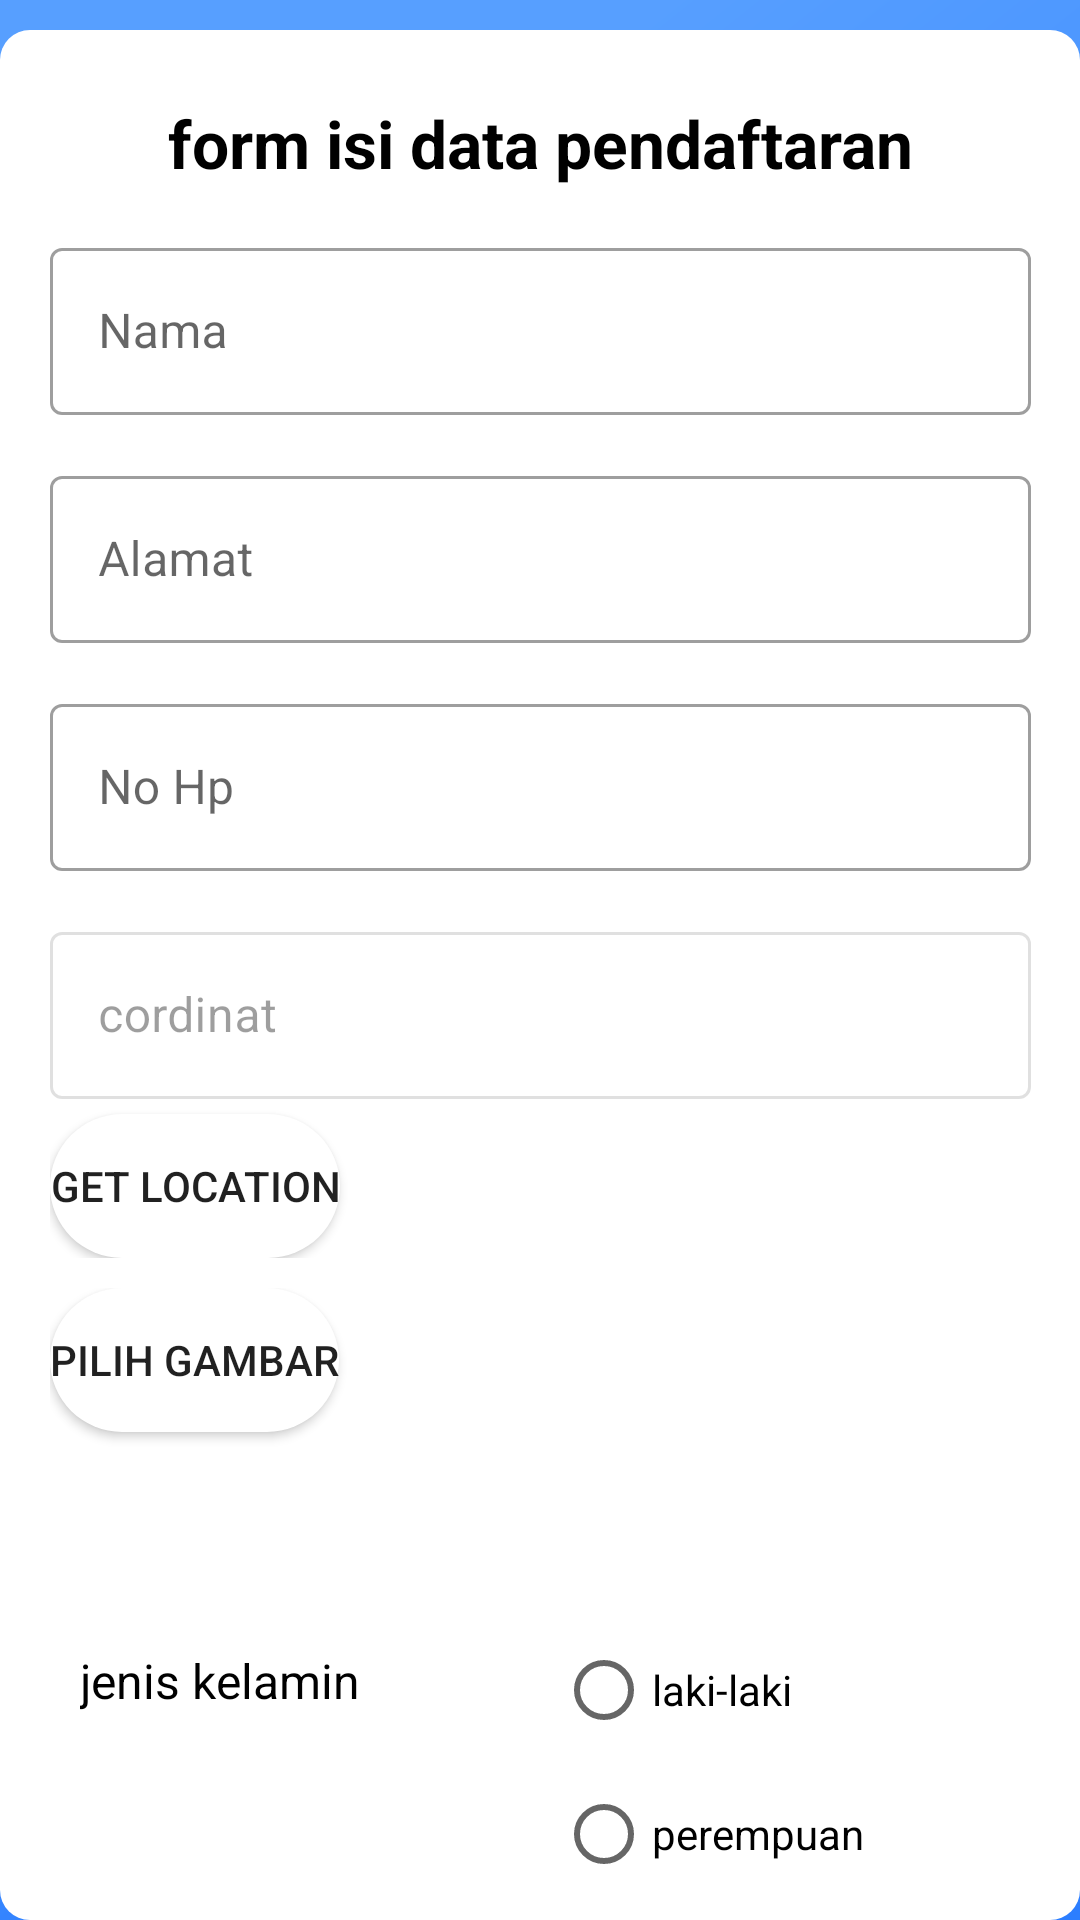

Produce the Android XML layout that renders to this screen, including the resource entries it uses.
<!-- AndroidManifest.xml: application theme Theme.Sertifikasi -->
<!-- res/layout/activity_main.xml -->
<?xml version="1.0" encoding="utf-8"?>
<LinearLayout
    xmlns:android="http://schemas.android.com/apk/res/android"
    xmlns:app="http://schemas.android.com/apk/res-auto"
    xmlns:tools="http://schemas.android.com/tools"
    android:layout_width="match_parent"
    android:layout_height="match_parent"
    android:background="@drawable/bacground"
    android:gravity="center_horizontal"
    tools:context=".MainActivity">

    <androidx.constraintlayout.widget.ConstraintLayout
        android:layout_width="wrap_content"
        android:layout_height="wrap_content"
        android:layout_marginTop="10dp"
        android:background="@drawable/bacground_form"
        android:padding="13dp">

        <TextView
            android:id="@+id/judul"
            android:layout_width="wrap_content"
            android:layout_height="wrap_content"
            android:layout_marginStart="10dp"
            android:layout_marginTop="10dp"
            android:layout_marginEnd="10dp"
            android:text="@string/form_isi_data_pendaftaran"
            android:textColor="@color/black"
            android:textSize="22sp"
            android:textStyle="bold"
            app:layout_constraintEnd_toEndOf="parent"
            app:layout_constraintStart_toStartOf="parent"
            app:layout_constraintTop_toTopOf="parent" />

        <com.google.android.material.textfield.TextInputLayout
            android:id="@+id/TextInputLayoutName"
            style="@style/Widget.MaterialComponents.TextInputLayout.OutlinedBox"
            android:layout_width="327dp"
            android:layout_height="wrap_content"
            android:layout_marginStart="10dp"
            android:layout_marginTop="15dp"
            android:layout_marginEnd="10dp"
            android:hint="@string/nama"
            app:layout_constraintEnd_toEndOf="parent"
            app:layout_constraintStart_toStartOf="parent"
            app:layout_constraintTop_toBottomOf="@id/judul">

            <com.google.android.material.textfield.TextInputEditText
                android:id="@+id/inputNama"
                android:layout_width="match_parent"
                android:layout_height="wrap_content"
                android:inputType="text" />
        </com.google.android.material.textfield.TextInputLayout>

        <com.google.android.material.textfield.TextInputLayout
            android:id="@+id/TextInputLayoutAlamat"
            style="@style/Widget.MaterialComponents.TextInputLayout.OutlinedBox"
            android:layout_width="327dp"
            android:layout_height="wrap_content"
            android:layout_marginStart="10dp"
            android:layout_marginTop="15dp"
            android:layout_marginEnd="10dp"
            android:hint="@string/alamat"
            app:layout_constraintEnd_toEndOf="parent"
            app:layout_constraintStart_toStartOf="parent"
            app:layout_constraintTop_toBottomOf="@id/TextInputLayoutName">

            <com.google.android.material.textfield.TextInputEditText
                android:id="@+id/inputAlamat"
                android:layout_width="match_parent"
                android:layout_height="wrap_content"
                />
        </com.google.android.material.textfield.TextInputLayout>

        <com.google.android.material.textfield.TextInputLayout
            android:id="@+id/TextInputLayoutNomer"
            style="@style/Widget.MaterialComponents.TextInputLayout.OutlinedBox"
            android:layout_width="327dp"
            android:layout_height="wrap_content"
            android:layout_marginStart="10dp"
            android:layout_marginTop="15dp"
            android:layout_marginEnd="10dp"
            android:hint="@string/no_hp"
            app:prefixText="+64"
            app:layout_constraintEnd_toEndOf="parent"
            app:layout_constraintStart_toStartOf="parent"
            app:layout_constraintTop_toBottomOf="@id/TextInputLayoutAlamat">

            <com.google.android.material.textfield.TextInputEditText
                android:id="@+id/inputNomer"
                android:layout_width="match_parent"
                android:layout_height="wrap_content"
                android:inputType="number"
                android:textColor="@color/black" />
        </com.google.android.material.textfield.TextInputLayout>

        <LinearLayout
            android:id="@+id/TextInputLayoutCordinat"
            android:layout_width="wrap_content"
            android:layout_height="wrap_content"
            android:layout_marginStart="10dp"
            android:layout_marginTop="15dp"
            android:layout_marginEnd="10dp"
            android:orientation="vertical"
            app:layout_constraintEnd_toEndOf="parent"
            app:layout_constraintStart_toStartOf="parent"
            app:layout_constraintTop_toBottomOf="@id/TextInputLayoutNomer">

            <com.google.android.material.textfield.TextInputLayout
                style="@style/Widget.MaterialComponents.TextInputLayout.OutlinedBox"
                android:layout_width="327dp"
                android:layout_height="wrap_content"
                android:enabled="false"
                android:hint="@string/cordinat">

                <EditText
                    android:id="@+id/inputCordinat"
                    android:layout_width="match_parent"
                    android:layout_height="wrap_content"
                    android:inputType="textAutoComplete"
                    android:textColor="@color/black" />
            </com.google.android.material.textfield.TextInputLayout>

            <Button
                android:id="@+id/btnLocation"
                android:layout_width="wrap_content"
                android:layout_height="wrap_content"
                android:layout_marginTop="5dp"
                android:background="@drawable/bacground_btn"
                android:text="get location" />

        </LinearLayout>

        <LinearLayout
            android:id="@+id/TextInputLayoutImage"
            android:layout_width="327dp"
            android:layout_height="wrap_content"
            android:layout_marginStart="10dp"
            android:layout_marginTop="10dp"
            android:layout_marginEnd="10dp"
            android:orientation="horizontal"
            app:layout_constraintEnd_toEndOf="parent"
            app:layout_constraintStart_toStartOf="parent"
            app:layout_constraintTop_toBottomOf="@id/TextInputLayoutCordinat">

            <Button
                android:id="@+id/btnImage"
                android:layout_width="wrap_content"
                android:layout_height="wrap_content"
                android:layout_gravity="start"
                android:layout_marginTop="17dp"
                android:background="@drawable/bacground_btn"
                android:text="@string/pilih_gambar" />

            <ImageView
                android:id="@+id/imageView"
                android:layout_width="wrap_content"
                android:layout_height="100dp"
                android:layout_gravity="end"
                android:layout_marginStart="10dp" />

        </LinearLayout>

        <LinearLayout
            android:id="@+id/TextInputLayoutKelamin"
            android:layout_width="327dp"
            android:layout_height="wrap_content"
            android:layout_marginStart="10dp"
            android:layout_marginTop="10dp"
            android:layout_marginEnd="10dp"
            android:orientation="horizontal"
            android:weightSum="2"
            app:layout_constraintEnd_toEndOf="parent"
            app:layout_constraintStart_toStartOf="parent"
            app:layout_constraintTop_toBottomOf="@id/TextInputLayoutImage">

            <TextView
                android:layout_width="wrap_content"
                android:layout_height="wrap_content"
                android:layout_gravity="start"
                android:layout_weight="1"
                android:padding="10dp"
                android:text="@string/jenis_kelamin"
                android:textColor="@color/black"
                android:textSize="16sp" />

            <RadioGroup
                android:id="@+id/radioGroup"
                android:layout_width="wrap_content"
                android:layout_height="wrap_content"
                android:layout_gravity="end"
                android:layout_marginTop="10dp"
                android:layout_weight="1"
                android:orientation="vertical"
                app:layout_constraintTop_toBottomOf="@+id/eror">

                <RadioButton
                    android:id="@+id/lakiLaki"
                    android:layout_width="wrap_content"
                    android:layout_height="wrap_content"
                    android:onClick="onRadioButtonClicked"
                    android:text="laki-laki" />

                <RadioButton
                    android:id="@+id/perempuan"
                    android:layout_width="wrap_content"
                    android:layout_height="wrap_content"
                    android:onClick="onRadioButtonClicked"
                    android:text="perempuan" />
            </RadioGroup>


        </LinearLayout>


        <Button
            android:id="@+id/btnSumbit"
            android:layout_width="123dp"
            android:layout_height="wrap_content"
            android:layout_marginStart="10dp"
            android:layout_marginTop="15dp"
            android:layout_marginEnd="10dp"
            android:background="@drawable/bacground_btn"
            android:text="@string/sumbit"
            app:layout_constraintEnd_toEndOf="parent"
            app:layout_constraintStart_toStartOf="parent"
            app:layout_constraintTop_toBottomOf="@+id/TextInputLayoutKelamin" />
    </androidx.constraintlayout.widget.ConstraintLayout>


</LinearLayout>
<!-- resources referenced by this layout -->
<resources>
  <!-- drawable bacground (drawable) -->
  <?xml version="1.0" encoding="utf-8"?>
  <vector
      xmlns:android="http://schemas.android.com/apk/res/android"
      xmlns:aapt="http://schemas.android.com/aapt"
      android:width="360dp"
      android:height="800dp"
      android:viewportWidth="360"
      android:viewportHeight="800"
      >
  
      <group>
  
          <clip-path
              android:pathData="M0 0H360V800H0V0Z"
              />
  
          <group
              android:translateX="0.5"
              android:translateY="-0.101"
              android:pivotX="180"
              android:pivotY="400"
              android:scaleX="2.828"
              android:scaleY="2.041"
              android:rotation="45"
              >
  
              <path
                  android:pathData="M0 0V800H360V0"
                  >
  
                  <aapt:attr name="android:fillColor">
  
                      <gradient
                          android:type="linear"
                          android:startX="90"
                          android:startY="400"
                          android:endX="270"
                          android:endY="400"
                          >
  
                          <item
                              android:color="#579FFF"
                              android:offset="0"
                              />
  
                          <item
                              android:color="#2C7EFF"
                              android:offset="1"
                              />
  
                      </gradient>
  
                  </aapt:attr>
  
              </path>
  
          </group>
  
      </group>
  
  </vector>
  <!-- drawable bacground_btn (drawable) -->
  <?xml version="1.0" encoding="utf-8"?>
  <shape xmlns:android="http://schemas.android.com/apk/res/android">
  <solid android:color="@color/white"/>
      <corners android:radius="600dp"/>
  </shape>
  <!-- drawable bacground_form (drawable) -->
  <?xml version="1.0" encoding="utf-8"?>
  <shape xmlns:android="http://schemas.android.com/apk/res/android">
  <solid android:color="@color/white"/>
      <corners
          android:radius="10dp"
          />
  </shape>
  <string name="alamat">Alamat</string>
  <string name="cordinat">cordinat</string>
  <string name="form_isi_data_pendaftaran">form isi data pendaftaran</string>
  <string name="jenis_kelamin">jenis kelamin</string>
  <string name="nama">Nama</string>
  <string name="no_hp">No Hp</string>
  <string name="pilih_gambar">pilih gambar</string>
  <string name="sumbit">sumbit</string>
  <style name="Theme.Sertifikasi" parent="Theme.MaterialComponents.DayNight.DarkActionBar">
          
          <item name="colorPrimary">#1F70EA</item>
          <item name="colorPrimaryVariant">#4081E3</item>
          <item name="colorOnPrimary">@color/white</item>
          
          <item name="colorSecondary">@color/teal_200</item>
          <item name="colorSecondaryVariant">@color/teal_700</item>
          <item name="colorOnSecondary">@color/black</item>
          
          <item name="android:statusBarColor" tools:targetApi="l">?attr/colorPrimaryVariant</item>
          
      </style>
  <!-- not gathered from this repository: default colours our renderer supplied (Android Studio template values) -->
  <color name="teal_200">#FF03DAC5</color>
  <color name="teal_700">#FF018786</color>
  <color name="black">#FF000000</color>
  <color name="white">#FFFFFFFF</color>
</resources>
